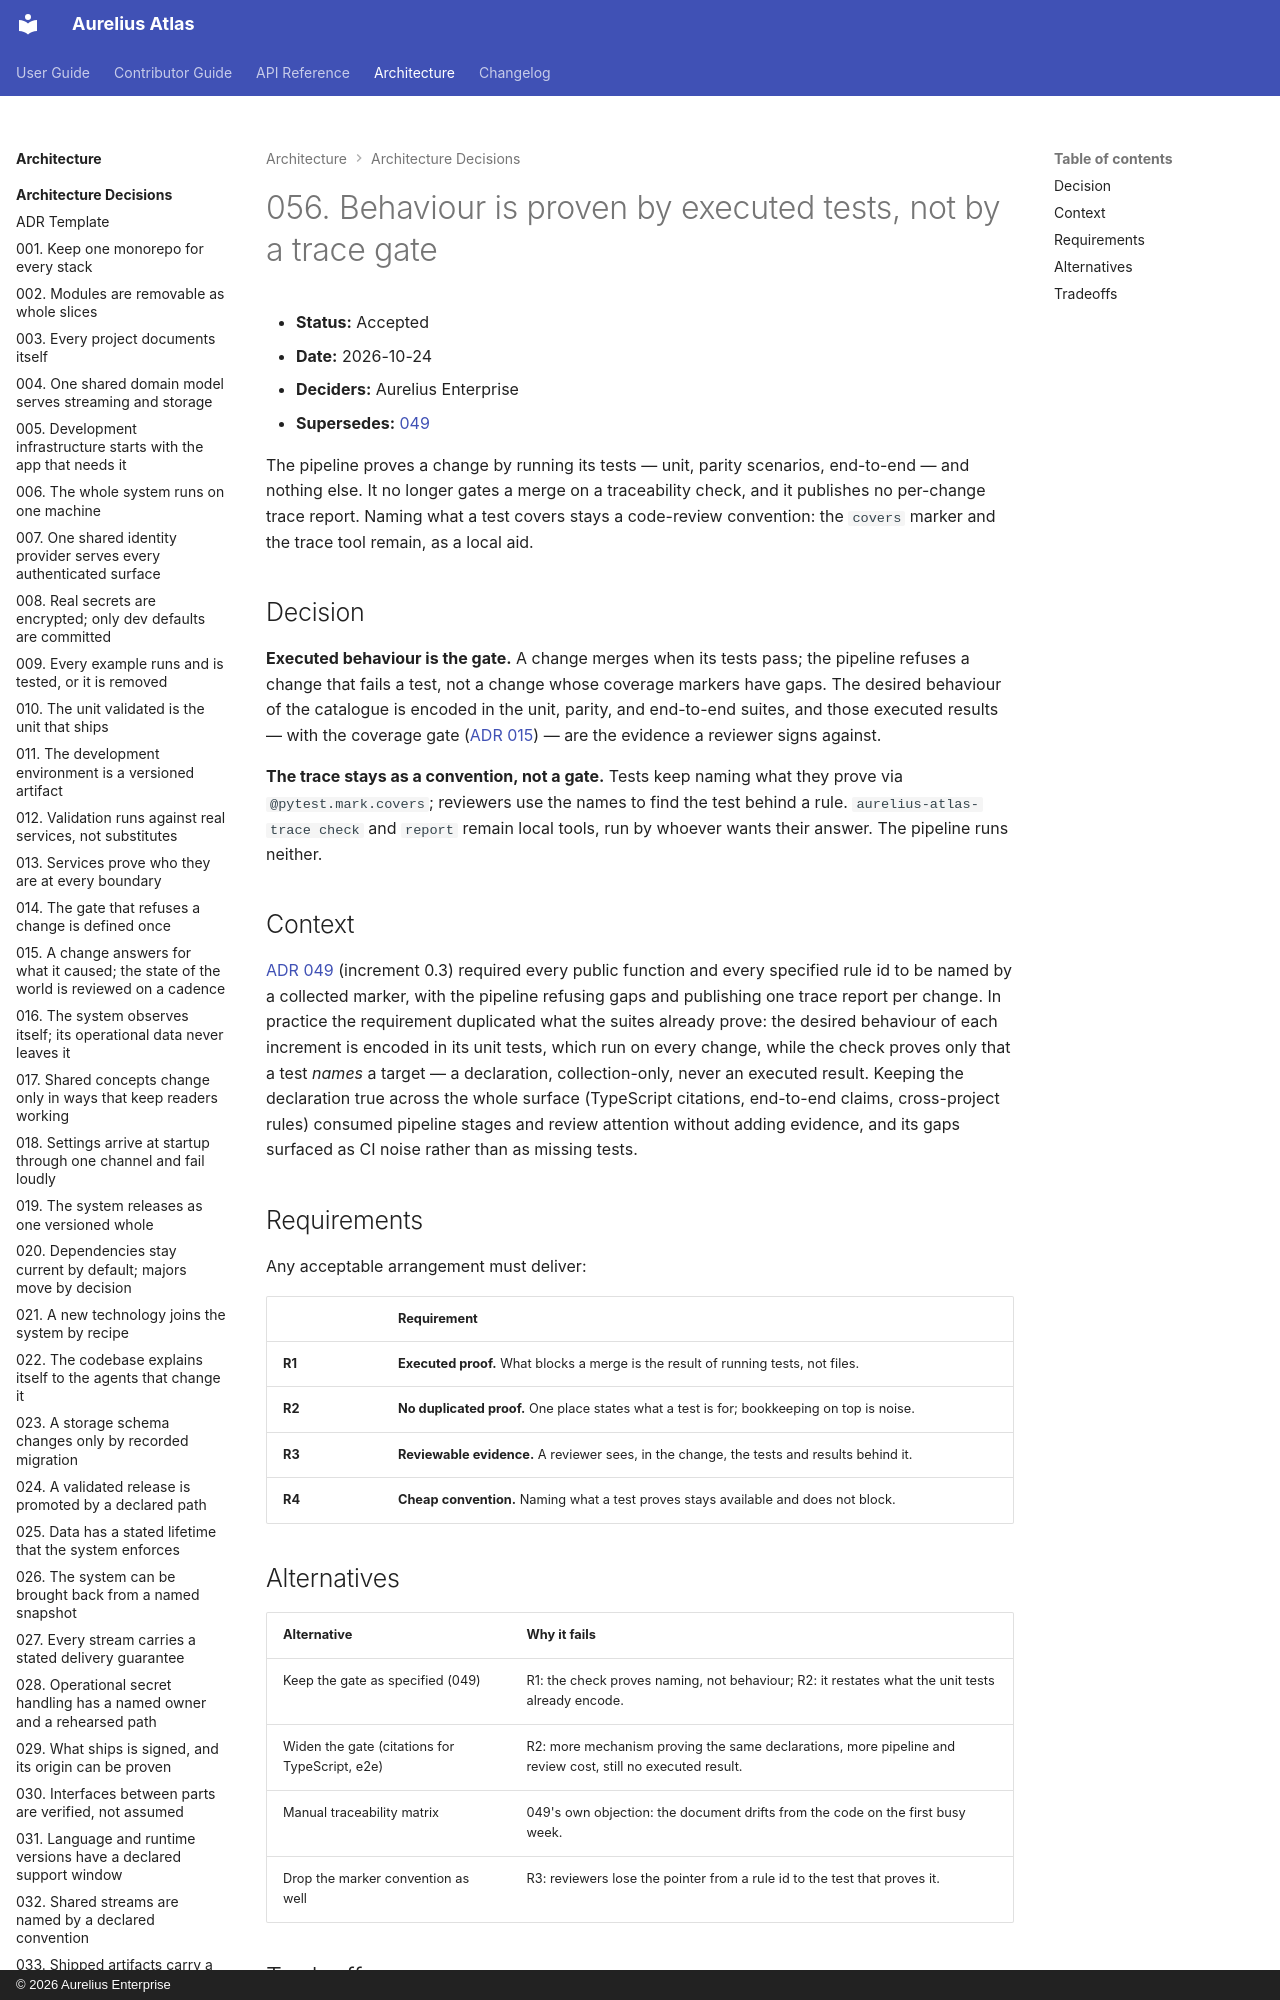

repository: aureliusenterprise/aurelius-atlas · page: architecture/adr/056-behaviour-is-proven-by-executed-tests-not-by-a-trace-gate/index.html · generator: mkdocs · copyright: © 2026 Aurelius Enterprise

# 056. Behaviour is proven by executed tests, not by a trace gate

- **Status:** Accepted
- **Date:** 2026-10-24
- **Deciders:** Aurelius Enterprise
- **Supersedes:** [049](./049-every-function-and-rule-is-traceable-to-a-test.md)

The pipeline proves a change by running its tests — unit, parity scenarios, end-to-end — and
nothing else. It no longer gates a merge on a traceability check, and it publishes no per-change
trace report. Naming what a test covers stays a code-review convention: the `covers` marker and
the trace tool remain, as a local aid.

## Decision

**Executed behaviour is the gate.** A change merges when its tests pass; the pipeline refuses a
change that fails a test, not a change whose coverage markers have gaps. The desired behaviour of
the catalogue is encoded in the unit, parity, and end-to-end suites, and those executed results —
with the coverage gate ([ADR 015](./015-a-change-answers-for-what-it-caused.md)) — are the
evidence a reviewer signs against.

**The trace stays as a convention, not a gate.** Tests keep naming what they prove via
`@pytest.mark.covers`; reviewers use the names to find the test behind a rule.
`aurelius-atlas-trace check` and `report` remain local tools, run by whoever wants their answer.
The pipeline runs neither.
